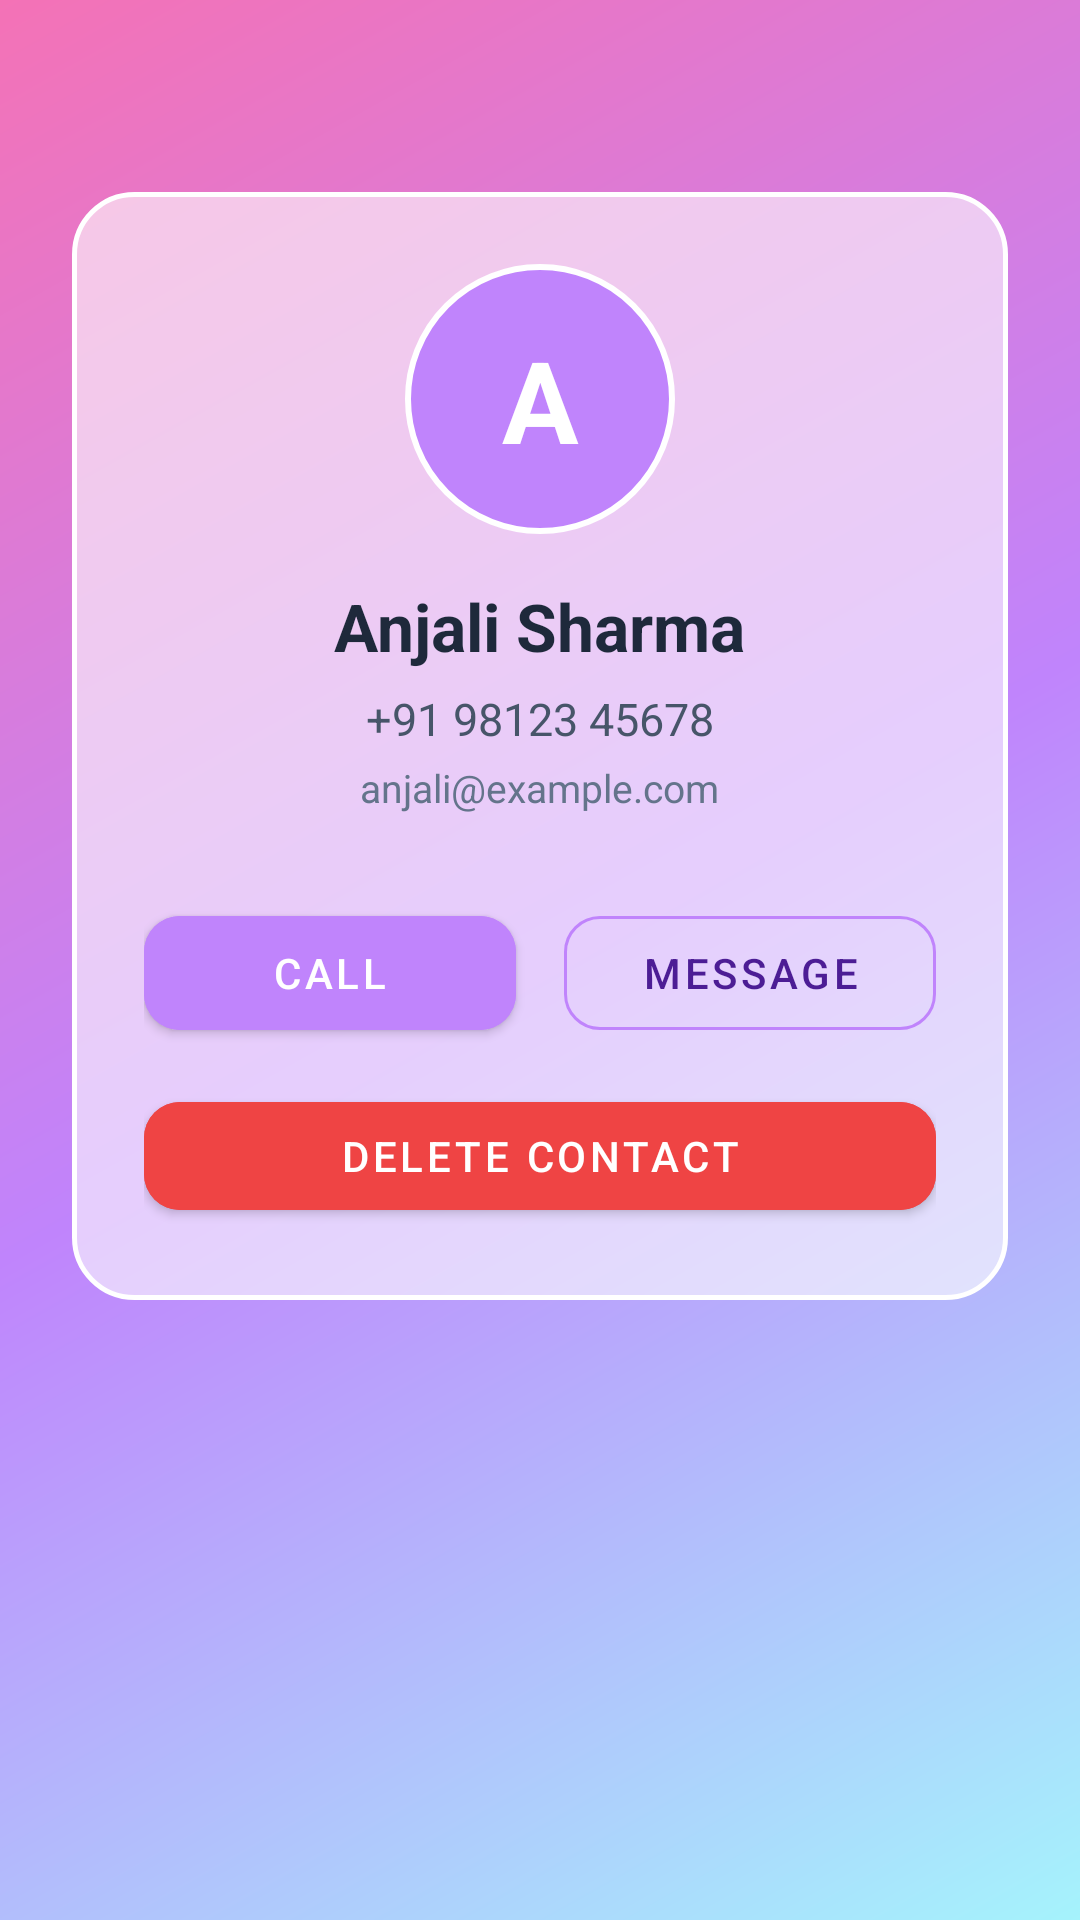

Reconstruct the res/layout file that produces this screen, plus the resources it refers to.
<!-- AndroidManifest.xml: application theme Theme.PastelContacts -->
<!-- res/layout/activity_contact_detail.xml -->
<?xml version="1.0" encoding="utf-8"?>
<LinearLayout xmlns:android="http://schemas.android.com/apk/res/android"
    xmlns:app="http://schemas.android.com/apk/res-auto"
    android:layout_width="match_parent"
    android:layout_height="match_parent"
    android:background="@drawable/bg_pastel_gradient"
    android:gravity="center_horizontal"
    android:orientation="vertical"
    android:padding="24dp">

    
    <LinearLayout
        android:layout_width="match_parent"
        android:layout_height="wrap_content"
        android:layout_marginTop="40dp"
        android:background="@drawable/bg_glass_card"
        android:gravity="center_horizontal"
        android:orientation="vertical"
        android:padding="24dp">

        <TextView
            android:id="@+id/tvDetailAvatar"
            android:layout_width="90dp"
            android:layout_height="90dp"
            android:background="@drawable/bg_avatar_circle"
            android:gravity="center"
            android:text="A"
            android:textColor="#FFFFFF"
            android:textSize="38sp"
            android:textStyle="bold" />

        <TextView
            android:id="@+id/tvDetailName"
            android:layout_width="wrap_content"
            android:layout_height="wrap_content"
            android:layout_marginTop="16dp"
            android:text="Anjali Sharma"
            android:textColor="#1E293B"
            android:textSize="22sp"
            android:textStyle="bold" />

        <TextView
            android:id="@+id/tvDetailPhone"
            android:layout_width="wrap_content"
            android:layout_height="wrap_content"
            android:layout_marginTop="6dp"
            android:text="+91 98123 45678"
            android:textColor="#475569"
            android:textSize="15sp" />

        <TextView
            android:id="@+id/tvDetailEmail"
            android:layout_width="wrap_content"
            android:layout_height="wrap_content"
            android:layout_marginTop="4dp"
            android:text="anjali@example.com"
            android:textColor="#64748B"
            android:textSize="13sp" />

        
        <LinearLayout
            android:layout_width="match_parent"
            android:layout_height="wrap_content"
            android:layout_marginTop="28dp"
            android:orientation="horizontal">

            <com.google.android.material.button.MaterialButton
                android:id="@+id/btnCall"
                android:layout_width="0dp"
                android:layout_height="50dp"
                android:layout_marginEnd="8dp"
                android:layout_weight="1"
                android:backgroundTint="#C084FC"
                android:text="Call"
                app:cornerRadius="12dp" />

            <com.google.android.material.button.MaterialButton
                android:id="@+id/btnSms"
                style="@style/Widget.MaterialComponents.Button.OutlinedButton"
                android:layout_width="0dp"
                android:layout_height="50dp"
                android:layout_marginStart="8dp"
                android:layout_weight="1"
                android:text="Message"
                android:textColor="#4C1D95"
                app:cornerRadius="12dp"
                app:strokeColor="#C084FC" />
        </LinearLayout>

        
        <com.google.android.material.button.MaterialButton
            android:id="@+id/btnDeleteContact"
            android:layout_width="match_parent"
            android:layout_height="48dp"
            android:layout_marginTop="12dp"
            android:backgroundTint="#EF4444"
            android:text="Delete Contact"
            app:cornerRadius="12dp" />

    </LinearLayout>

</LinearLayout>
<!-- resources referenced by this layout -->
<resources>
  <!-- drawable bg_avatar_circle (drawable) -->
  <?xml version="1.0" encoding="utf-8"?>
  <shape xmlns:android="http://schemas.android.com/apk/res/android"
      android:shape="oval">
      <solid android:color="#C084FC" />
      <stroke android:width="2dp" android:color="#FFFFFF" />
  </shape>
  <!-- drawable bg_glass_card (drawable) -->
  <?xml version="1.0" encoding="utf-8"?>
  <shape xmlns:android="http://schemas.android.com/apk/res/android">
      <solid android:color="#99FFFFFF" />
      <corners android:radius="20dp" />
      <stroke android:width="1.5dp" android:color="#FFFFFF" />
  </shape>
  <!-- drawable bg_pastel_gradient (drawable) -->
  <?xml version="1.0" encoding="utf-8"?>
  <shape xmlns:android="http://schemas.android.com/apk/res/android">
      <gradient
          android:angle="135"
          android:endColor="#F472B6"
          android:centerColor="#C084FC"
          android:startColor="#A5F3FC"
          android:type="linear" />
  </shape>
  <style name="Theme.PastelContacts" parent="Theme.MaterialComponents.DayNight.NoActionBar">
          <item name="colorPrimary">@color/pastel_purple</item>
          <item name="colorPrimaryVariant">@color/pastel_pink</item>
          <item name="colorOnPrimary">@color/white</item>
          <item name="android:statusBarColor">#A5F3FC</item>
          <item name="android:windowLightStatusBar">true</item>
      </style>
  <color name="pastel_purple">#C084FC</color>
  <color name="pastel_pink">#F472B6</color>
  <color name="white">#FFFFFF</color>
</resources>
